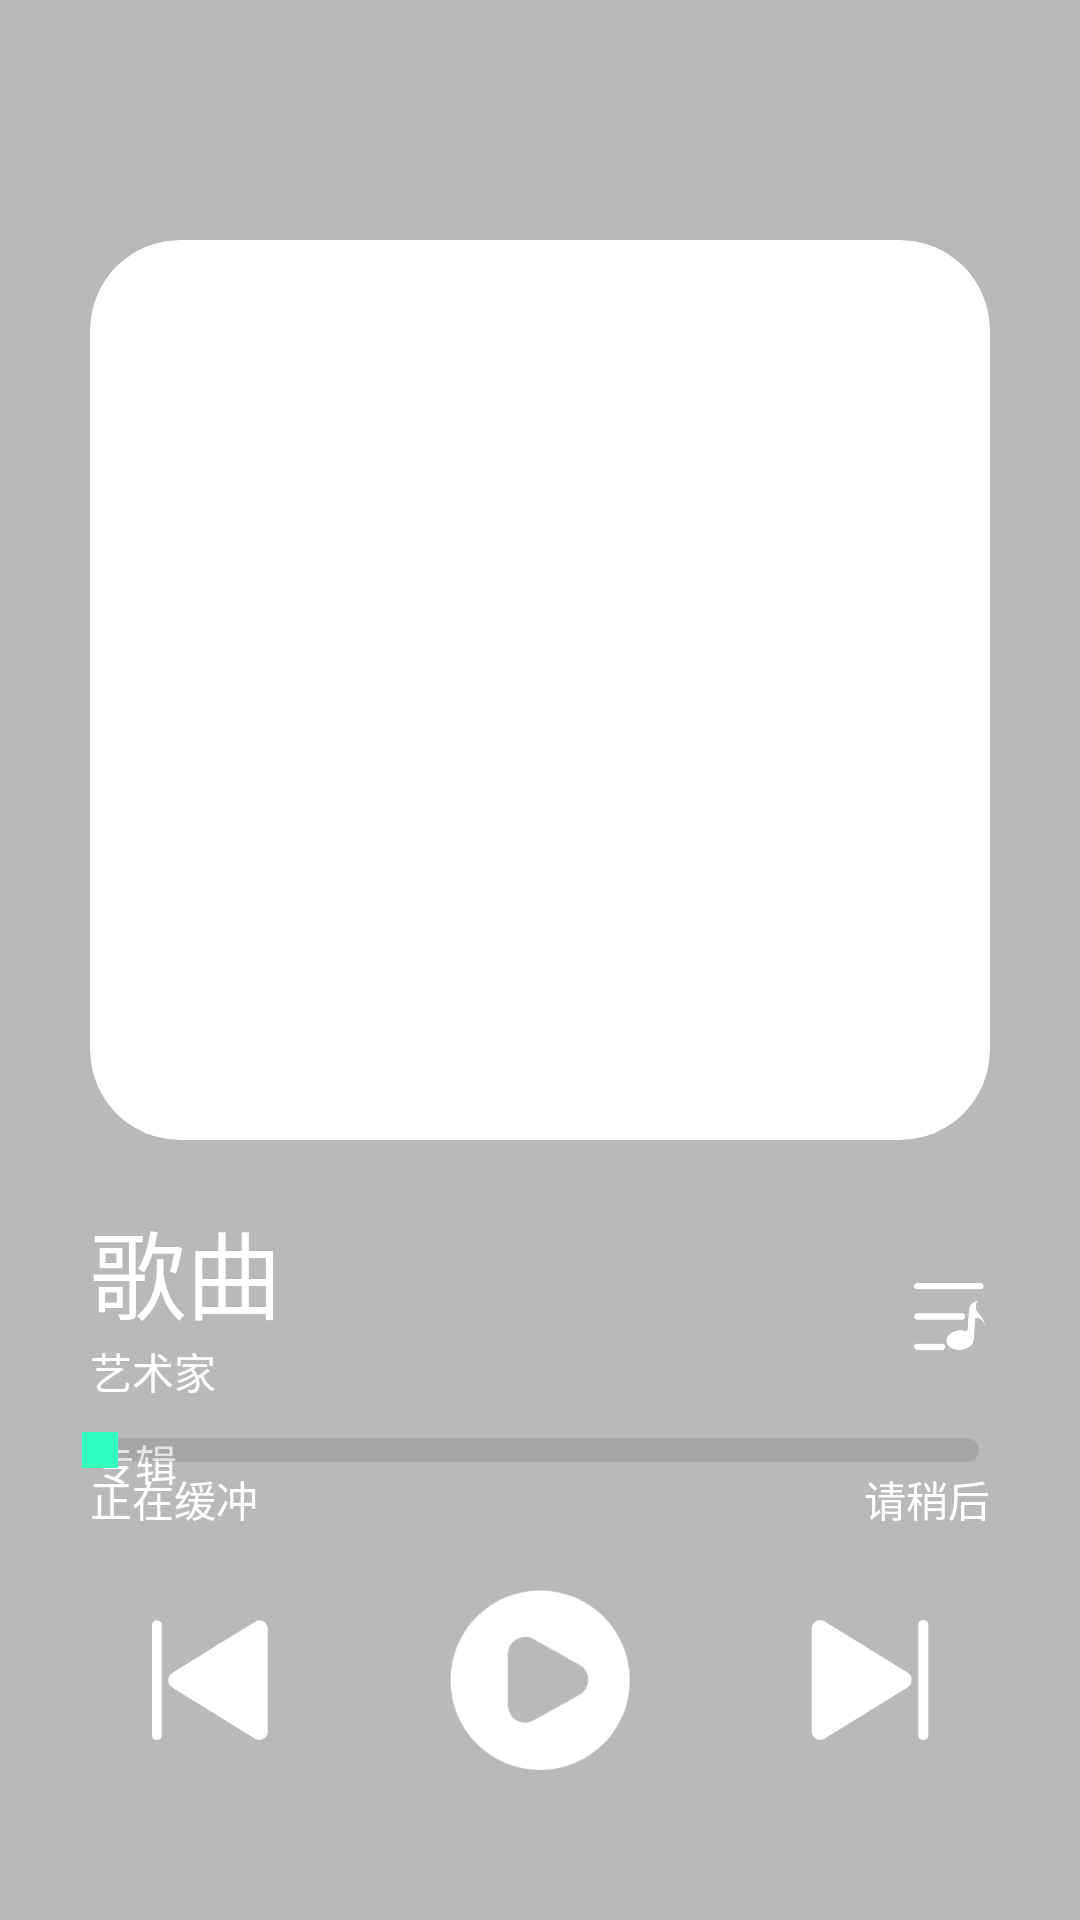

Reconstruct the res/layout file that produces this screen, plus the resources it refers to.
<!-- AndroidManifest.xml: application theme MyTheme -->
<!-- res/layout/activity_music_player.xml -->
<?xml version="1.0" encoding="utf-8"?>
<RelativeLayout xmlns:android="http://schemas.android.com/apk/res/android"
    xmlns:app="http://schemas.android.com/apk/res-auto"
    android:layout_width="match_parent"
    android:layout_height="match_parent"
    android:background="@color/app_white">

    <ImageView
        android:id="@+id/iv_music_player_bg"
        android:layout_width="1000dp"
        android:layout_height="match_parent"
        android:layout_centerInParent="true"
        android:scaleType="centerCrop" />

    <ImageView
        android:layout_width="match_parent"
        android:layout_height="match_parent"
        android:layout_centerInParent="true"
        android:background="#66505050" />

    <androidx.cardview.widget.CardView
        android:id="@+id/cv_music_player_pic"
        android:layout_width="300dp"
        android:layout_height="300dp"
        android:layout_centerHorizontal="true"
        android:layout_marginTop="80dp"
        app:cardCornerRadius="30dp"
        app:cardElevation="0dp"
        app:cardPreventCornerOverlap="false"
        app:cardUseCompatPadding="false">

        <ImageView
            android:id="@+id/iv_music_player_pic"
            android:layout_width="300dp"
            android:layout_height="300dp"
            android:layout_centerHorizontal="true"
            android:background="@drawable/ic_pic"
            android:scaleType="centerCrop" />

    </androidx.cardview.widget.CardView>

    <TextView
        android:id="@+id/tv_music_player_music"
        android:layout_width="match_parent"
        android:layout_height="wrap_content"
        android:layout_below="@id/cv_music_player_pic"
        android:layout_alignStart="@id/cv_music_player_pic"
        android:layout_alignEnd="@id/cv_music_player_pic"
        android:ellipsize="marquee"
        android:paddingTop="20dp"
        android:singleLine="true"
        android:text="歌曲"
        android:textColor="@color/app_white"
        android:textSize="32sp" />

    <TextView
        android:id="@+id/tv_music_player_artist"
        android:layout_width="match_parent"
        android:layout_height="wrap_content"
        android:layout_below="@id/tv_music_player_music"
        android:layout_alignStart="@id/tv_music_player_music"
        android:layout_alignEnd="@id/cv_music_player_pic"
        android:ellipsize="marquee"
        android:singleLine="true"
        android:text="艺术家"
        android:textColor="@color/app_white"
        android:textSize="14sp" />

    <TextView
        android:id="@+id/tv_music_player_album"
        android:layout_width="match_parent"
        android:layout_height="wrap_content"
        android:layout_below="@id/tv_music_player_artist"
        android:layout_alignStart="@id/cv_music_player_pic"
        android:layout_alignEnd="@id/cv_music_player_pic"
        android:layout_marginVertical="10dp"
        android:layout_marginStart="1dp"
        android:layout_marginTop="1dp"
        android:layout_marginEnd="-1dp"
        android:ellipsize="marquee"
        android:singleLine="true"
        android:text="专辑"
        android:textColor="@color/app_white"
        android:textSize="14sp" />

    <ImageView
        android:id="@+id/iv_music_player_mode"
        android:layout_width="27dp"
        android:layout_height="27dp"
        android:layout_above="@id/sb_music_player_progress"
        android:layout_alignStart="@id/cv_music_player_pic"
        android:layout_marginEnd="10dp"
        android:src="@drawable/ic_list_loop" />

    
    
    
    
    
    
    
    
    
    
    
    

    <ImageView
        android:id="@+id/iv_music_player_list"
        android:layout_width="27dp"
        android:layout_height="27dp"
        android:layout_above="@id/sb_music_player_progress"
        android:layout_alignEnd="@id/cv_music_player_pic"
        android:checked="true"
        android:src="@drawable/ic_player_list" />

    <SeekBar
        android:id="@+id/sb_music_player_progress"
        android:layout_width="325dp"
        android:layout_height="12dp"
        android:layout_above="@id/tv_music_player_now_time"
        android:layout_centerHorizontal="true"
        android:layout_marginTop="25dp"
        android:maxHeight="8dp"
        android:minHeight="8dp"
        android:progressDrawable="@drawable/bg_seek_bar"
        android:thumb="@drawable/ic_thumb" />

    <TextView
        android:id="@+id/tv_music_player_now_time"
        android:layout_width="wrap_content"
        android:layout_height="wrap_content"
        android:layout_above="@id/iv_music_player_control"
        android:layout_alignStart="@id/cv_music_player_pic"
        android:layout_marginBottom="20dp"
        android:text="正在缓冲"
        android:textColor="@color/app_white" />

    <TextView
        android:id="@+id/tv_music_player_total_time"
        android:layout_width="wrap_content"
        android:layout_height="wrap_content"
        android:layout_above="@id/iv_music_player_control"
        android:layout_alignEnd="@id/cv_music_player_pic"
        android:layout_marginBottom="20dp"
        android:text="请稍后"
        android:textColor="@color/app_white" />

    <ImageView
        android:id="@+id/iv_music_player_control"
        android:layout_width="60dp"
        android:layout_height="60dp"
        android:layout_alignParentBottom="true"
        android:layout_centerHorizontal="true"
        android:layout_marginBottom="50dp"
        android:src="@drawable/ic_music_player_start" />

    <ImageView
        android:id="@+id/iv_music_player_last"
        style="?android:attr/borderlessButtonStyle"
        android:layout_width="40dp"
        android:layout_height="40dp"
        android:layout_alignParentBottom="true"
        android:layout_marginEnd="60dp"
        android:layout_marginBottom="60dp"
        android:layout_toStartOf="@id/iv_music_player_control"
        android:background="@drawable/ic_music_player_last" />

    <ImageView
        android:id="@+id/iv_music_player_next"
        style="?android:attr/borderlessButtonStyle"
        android:layout_width="40dp"
        android:layout_height="40dp"
        android:layout_alignParentBottom="true"
        android:layout_marginStart="60dp"
        android:layout_marginBottom="60dp"
        android:layout_toEndOf="@id/iv_music_player_control"
        android:background="@drawable/ic_music_player_next" />

</RelativeLayout>
<!-- resources referenced by this layout -->
<resources>
  <color name="app_white">#FFFFFFFF</color>
  <!-- drawable bg_seek_bar (drawable) -->
  <?xml version="1.0" encoding="utf-8"?>
  <layer-list xmlns:android="http://schemas.android.com/apk/res/android">
      <item
          android:id="@android:id/background"
          android:paddingBottom="4dp"
          android:paddingTop="4dp">
          <shape>
              <corners android:radius="50dp"/>
              <solid android:color="#1A000000"/>
          </shape>
      </item>
  
      <item
          android:id="@android:id/progress"
          android:paddingBottom="4dp"
          android:paddingTop="4dp">
          <clip>
              <shape>
                  <corners android:radius="50dp"/>
                  <gradient
                      android:angle="0"
                      android:endColor="#99FFFFFF"
                      android:startColor="#99FFFFFF"/>
              </shape>
          </clip>
      </item>
  </layer-list>
  <!-- drawable bg_switch (drawable) -->
  <?xml version="1.0" encoding="utf-8"?>
  <selector xmlns:android="http://schemas.android.com/apk/res/android">
      <item android:state_checked="true">
          <shape>
              <size android:width="40dp" android:height="27dp" />
              <corners android:radius="20dp" />
              <solid android:color="@color/app_theme_dark" />
          </shape>
      </item>
  
      <item>
          <shape>
              <size android:width="40dp" android:height="27dp" />
              <corners android:radius="20dp" />
              <solid android:color="@color/app_gray" />
          </shape>
      </item>
  </selector>
  <!-- drawable bg_switch_thumb (drawable) -->
  <?xml version="1.0" encoding="utf-8"?>
  <selector xmlns:android="http://schemas.android.com/apk/res/android">
      <item android:state_checked="true">
          <shape>
              <size android:width="27dp" android:height="27dp" />
              <corners android:radius="20dp" />
              <solid android:color="@color/app_white" />
              <stroke android:width="3dp" android:color="@color/app_theme_dark" />
          </shape>
      </item>
  
      <item>
          <shape>
              <size android:width="27dp" android:height="27dp" />
              <corners android:radius="20dp" />
              <solid android:color="@color/app_white" />
              <stroke android:width="3dp" android:color="@color/app_gray" />
          </shape>
      </item>
  </selector>
  <!-- drawable ic_music_player_last: png bitmap (drawable-v24, 3901 bytes) -->
  <!-- drawable ic_music_player_next: png bitmap (drawable-v24, 3741 bytes) -->
  <!-- drawable ic_music_player_start: png bitmap (drawable-v24, 5571 bytes) -->
  <!-- drawable ic_pic: png bitmap (mipmap-hdpi, 17158 bytes) -->
  <!-- drawable ic_player_list: png bitmap (drawable-v24, 4470 bytes) -->
  <!-- drawable ic_thumb: jpg bitmap (drawable-v24, 288 bytes) -->
  <style name="MyTheme" parent="Theme.MaterialComponents.Light.NoActionBar">
          <item name="android:colorPrimary">@color/app_white</item>
          <item name="android:colorPrimaryDark">@color/app_white</item>
      </style>
  <color name="app_theme_dark">#84FFD8</color>
  <color name="app_gray">#609F9F9F</color>
</resources>
